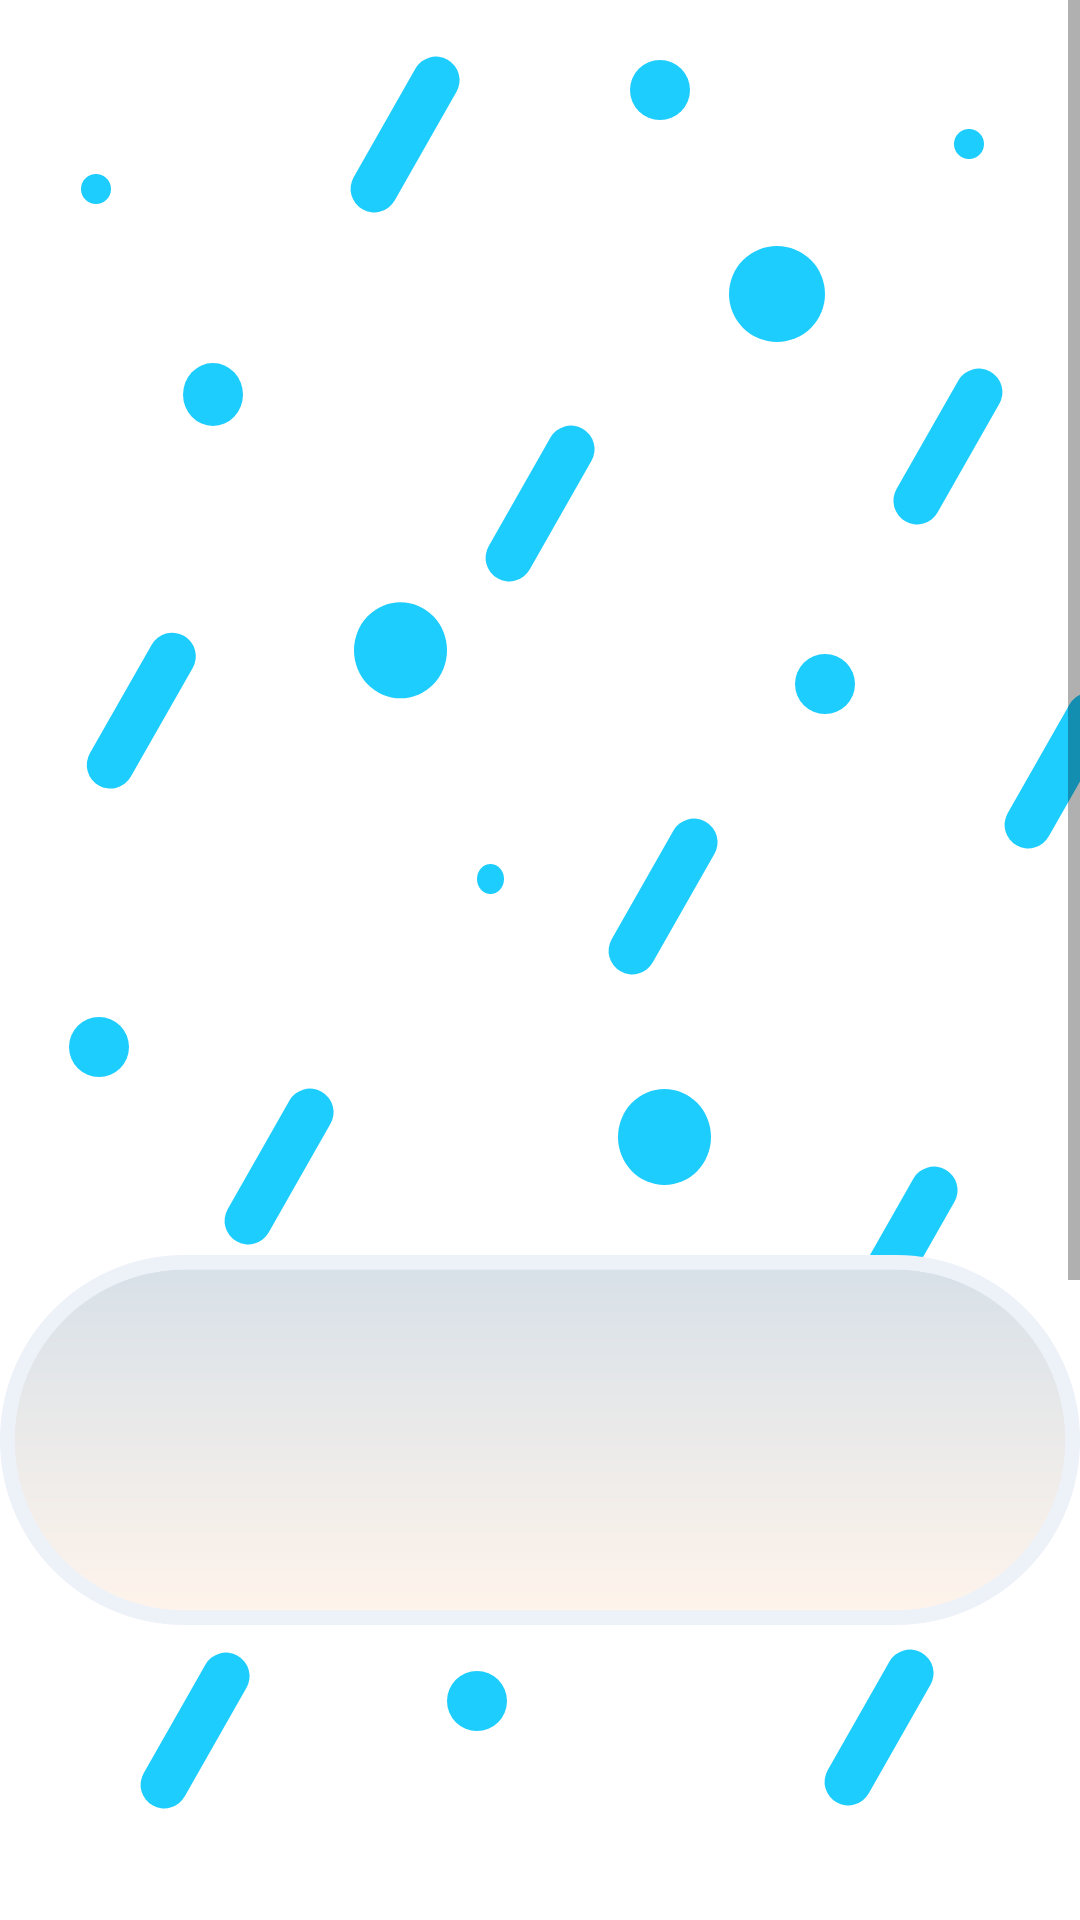

The Android layout XML behind this screen, and the referenced resources:
<!-- AndroidManifest.xml: application theme Theme.Medify -->
<!-- res/layout/activity_insurance.xml -->
<?xml version="1.0" encoding="utf-8"?>
<androidx.constraintlayout.widget.ConstraintLayout xmlns:android="http://schemas.android.com/apk/res/android"
    xmlns:app="http://schemas.android.com/apk/res-auto"
    xmlns:tools="http://schemas.android.com/tools"
    android:layout_width="match_parent"
    android:layout_height="match_parent"
    android:background="@drawable/background">
    


    <ScrollView
        android:layout_width="match_parent"
        android:layout_height="match_parent"
        android:fillViewport="true"
        tools:layout_editor_absoluteX="1dp"
        tools:layout_editor_absoluteY="1dp">

        <LinearLayout
            android:layout_width="match_parent"
            android:layout_height="match_parent"
            android:orientation="vertical">


            <ImageView
                android:layout_width="wrap_content"
                android:layout_height="wrap_content"
                android:scaleType="fitCenter"
                android:src="@drawable/rounded_rect" />


        </LinearLayout>
    </ScrollView>

</androidx.constraintlayout.widget.ConstraintLayout>
<!-- resources referenced by this layout -->
<resources>
  <!-- drawable background: vector/xml drawable (drawable, 5216 chars, omitted) -->
  <!-- drawable rounded_rect: png bitmap (drawable, 31425 bytes) -->
  <style name="Theme.Medify" parent="Theme.MaterialComponents.DayNight.NoActionBar">
          
          <item name="colorPrimary">@color/light_green</item>
          <item name="colorPrimaryVariant">@color/light_green</item>
          <item name="colorOnPrimary">@color/white</item>
          <item name="colorAccent">#1DCDFE</item>
  
          <item name="colorSecondary">@color/teal_200</item>
          <item name="colorSecondaryVariant">#30E0DF</item>
          <item name="colorOnSecondary">@color/white</item>
          <item name="android:statusBarColor" tools:targetApi="l">@color/light_green</item>
  
      </style>
  <color name="light_green">#03DAC5</color>
  <color name="white">#FFFFFFFF</color>
  <color name="teal_200">#FF03DAC5</color>
</resources>
